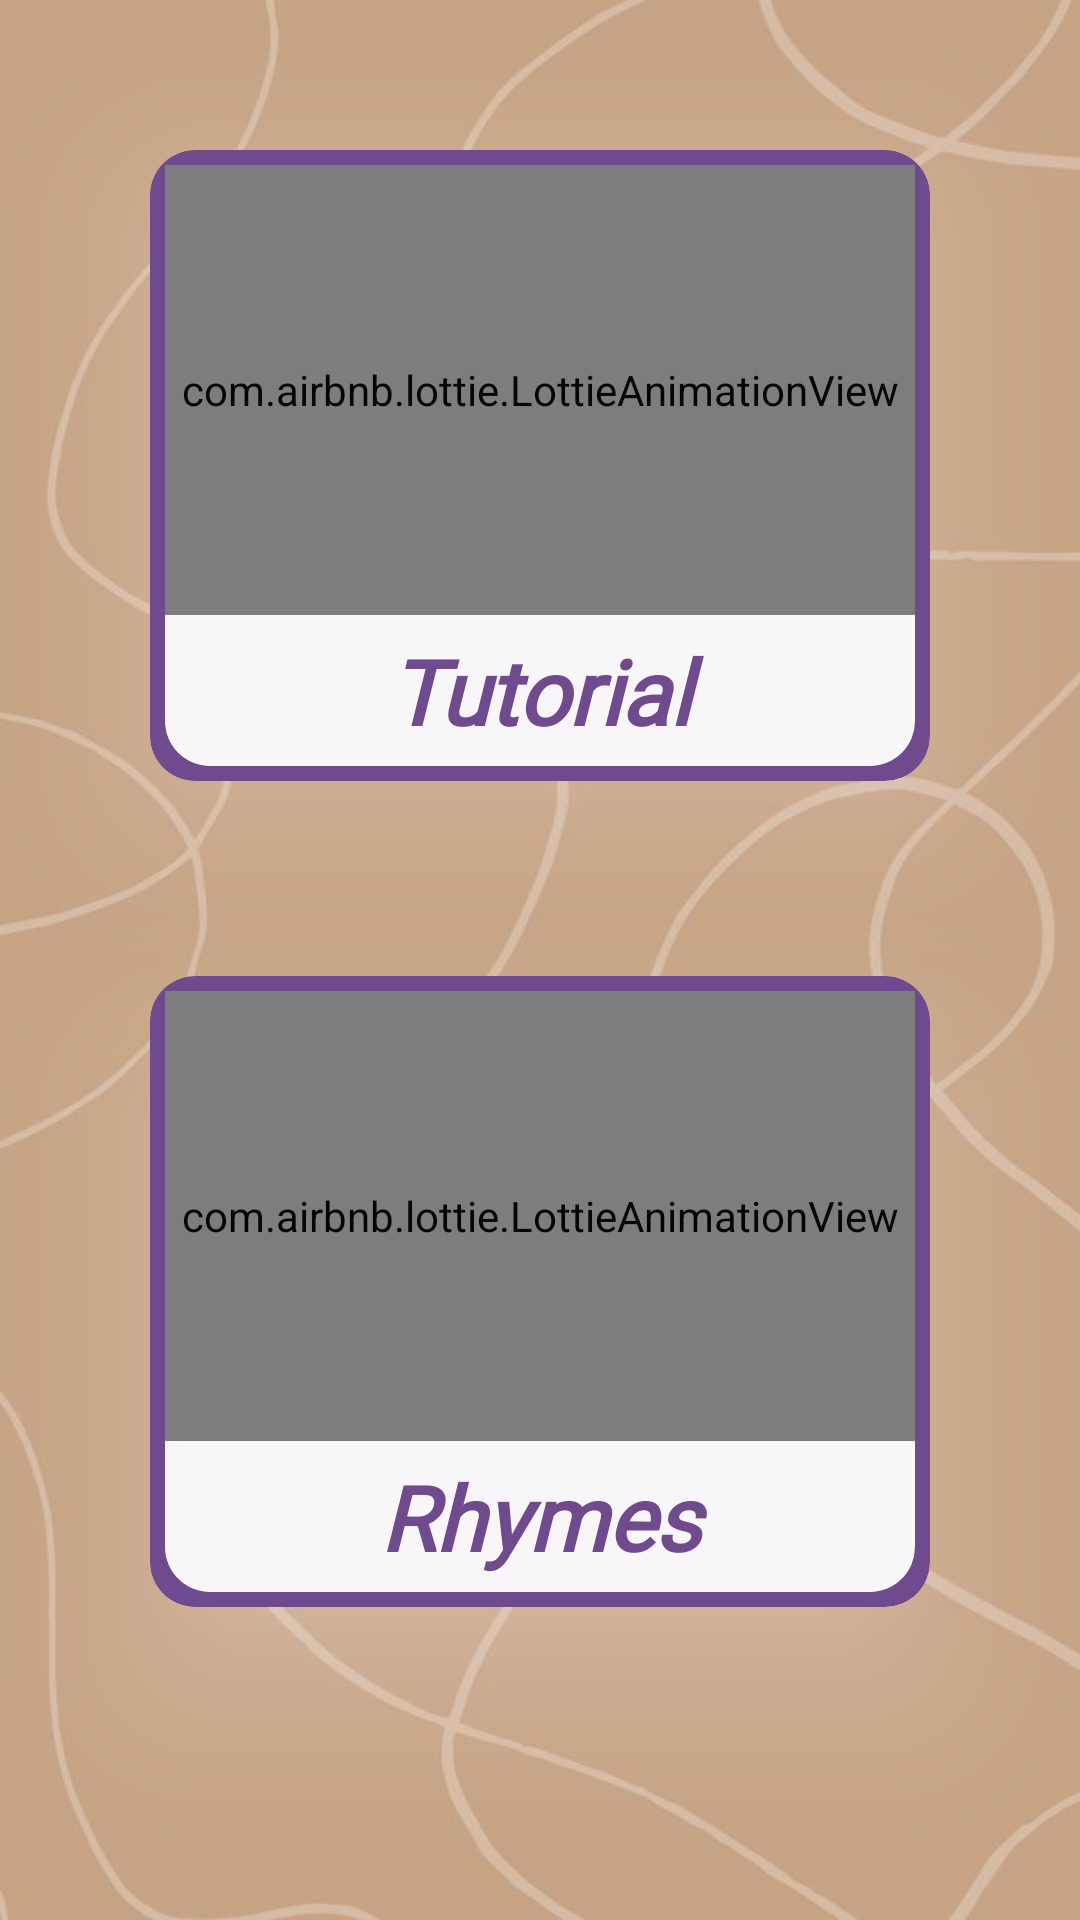

Android layout source for this screen:
<!-- AndroidManifest.xml: application theme AppTheme -->
<!-- res/layout/activity_main.xml -->
<?xml version="1.0" encoding="utf-8"?>
<androidx.drawerlayout.widget.DrawerLayout xmlns:android="http://schemas.android.com/apk/res/android"
    xmlns:app="http://schemas.android.com/apk/res-auto"
    xmlns:tools="http://schemas.android.com/tools"
    android:layout_width="match_parent"
    android:layout_height="match_parent"
    android:id="@+id/drawerLayout"
    android:background="@drawable/splashbg2"
    android:alpha="1"
    tools:context=".activity.MainActivity">


    <LinearLayout
        android:orientation="vertical"
        android:layout_width="match_parent"
        android:layout_height="match_parent">



            <androidx.appcompat.widget.Toolbar
                android:id="@+id/toolbar"
                android:layout_width="match_parent"
                android:layout_height="?attr/actionBarSize"
                android:theme="@style/AppTheme"
                app:popupTheme="@style/ThemeOverlay.AppCompat.Light"
                android:elevation="4dp"/>

            <FrameLayout
                android:id="@+id/fragment_container"
                android:layout_width="match_parent"
                android:layout_height="match_parent"/>

    </LinearLayout>

    <com.google.android.material.navigation.NavigationView
        android:layout_width="wrap_content"
        android:layout_height="match_parent"
        android:id="@+id/navView"
        app:menu="@menu/nav_menu"
        app:headerLayout="@layout/nav_header"
        android:theme="@style/NavigationView"
        android:layout_gravity="start"/>

    <RelativeLayout
        android:layout_width="match_parent"
        android:layout_height="match_parent"
        android:orientation="vertical"
        >

    <com.google.android.material.card.MaterialCardView
        android:id="@+id/cardTut"
        android:layout_width="match_parent"
        android:layout_height="wrap_content"
        android:outlineSpotShadowColor="#FFFFFF"
        android:outlineAmbientShadowColor="#FFFFFF"
        app:cardElevation="30dp"
        app:cardCornerRadius="15dp"
        android:layout_margin="50dp"
        app:cardBackgroundColor="#6f4a8e"
        android:alpha="1"
        >

        <LinearLayout
            android:orientation="vertical"
            android:layout_width="match_parent"
            android:layout_height="match_parent"
            android:layout_margin="5dp"
            android:background="@drawable/layout_bg"
            android:backgroundTint="#FFF"
            android:alpha="0.95">


            <com.airbnb.lottie.LottieAnimationView
                android:id="@+id/lottieTut"
                android:layout_width="match_parent"
                android:layout_height="150dp"
                app:lottie_autoPlay="true"
                app:lottie_fileName="kidwithbook.json"
                app:lottie_loop="true" />

            <TextView
                android:id="@+id/tvTut"
                android:layout_width="match_parent"
                android:layout_height="wrap_content"
                android:fontFamily="@font/annie_use_your_telescope"
                android:padding="5dp"
                android:text="Tutorial"
                android:textSize="30sp"
                android:textColor="#6f4a8e"
                android:textAlignment="center"
                android:textStyle="bold|italic"
                />


        </LinearLayout>

    </com.google.android.material.card.MaterialCardView>


    <com.google.android.material.card.MaterialCardView
        android:id="@+id/cardRhymes"
        android:layout_width="match_parent"
        android:layout_height="wrap_content"
        android:outlineSpotShadowColor="#FFFFFF"
        android:outlineAmbientShadowColor="#FFFFFF"
        app:cardElevation="30dp"
        app:cardCornerRadius="15dp"
        android:layout_marginTop="15dp"
        android:layout_marginStart="50dp"
        android:layout_marginEnd="50dp"
        android:layout_below="@id/cardTut"
        app:cardBackgroundColor="#6f4a8e"
        android:alpha="1">

        <LinearLayout
            android:orientation="vertical"
            android:layout_width="match_parent"
            android:layout_height="match_parent"
            android:layout_margin="5dp"
            android:background="@drawable/layout_bg"
            android:backgroundTint="#FFF"
            android:alpha="0.95">


            <com.airbnb.lottie.LottieAnimationView
                android:id="@+id/lottieRhymes"
                android:layout_width="match_parent"
                android:layout_height="150dp"
                app:lottie_autoPlay="true"
                app:lottie_fileName="kid.json"
                app:lottie_loop="true" />


            <TextView
                android:id="@+id/tvRhymes"
                android:layout_width="match_parent"
                android:layout_height="wrap_content"
                android:fontFamily="@font/annie_use_your_telescope"
                android:padding="5dp"
                android:text="Rhymes"
                android:textAlignment="center"
                android:textColor="#6f4a8e"
                android:textSize="30sp"
                android:textStyle="bold|italic" />



        </LinearLayout>

    </com.google.android.material.card.MaterialCardView>



        

    </RelativeLayout>


</androidx.drawerlayout.widget.DrawerLayout>
<!-- resources referenced by this layout -->
<resources>
  <!-- drawable layout_bg (drawable) -->
  <shape xmlns:android="http://schemas.android.com/apk/res/android"
      android:shape="rectangle">
      <corners android:radius="15dp" />
  
  
  </shape>
  <!-- drawable splashbg2: jpg bitmap (drawable, 24466 bytes) -->
  <style name="AppTheme" parent="Theme.MaterialComponents.Light.DarkActionBar">
          
          <item name="colorPrimary">@color/colorPrimary</item>
          <item name="colorPrimaryDark">@color/colorPrimaryDark</item>
          <item name="colorAccent">@color/colorAccent</item>
  
  
          
      </style>
  <style name="NavigationView">
          <item name="android:textColorSecondary">#463333</item>
          <item name="android:textSize">15sp</item>
      </style>
  <color name="colorPrimary">#463333</color>
  <color name="colorPrimaryDark">#6200EE</color>
  <color name="colorAccent">#3700B3</color>
</resources>
